The GitHub repository RabeiAultra/SDCML contains a labelled image folder "SinusData" with 2 categories: healthy, unhealthy. Examples follow, each with its label.

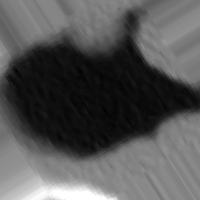
Label: unhealthy

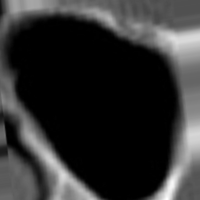
Label: healthy

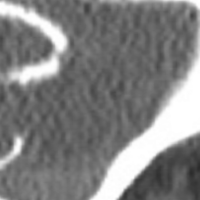
Label: unhealthy

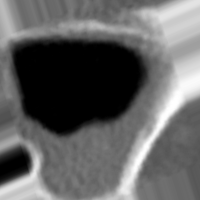
Label: unhealthy

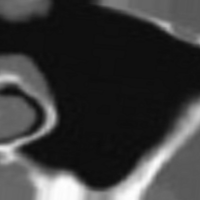
Label: healthy

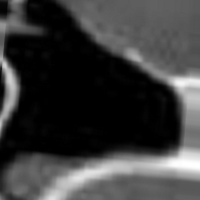
Label: healthy
